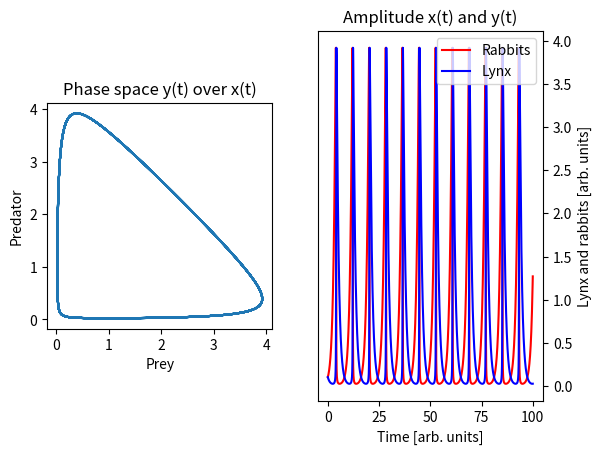

Source code (Python):
# -*- coding: utf-8 -*-
# ---
# jupyter:
#   jupytext:
#     text_representation:
#       extension: .py
#       format_name: light
#       format_version: '1.5'
#       jupytext_version: 1.13.7
#   kernelspec:
#     display_name: Python 3 (ipykernel)
#     language: python
#     name: python3
# ---

# # Luchs und Hase, Räuber-Beutedynamik, predator prey dynamics
#
# The respective equations of motion are two coupled first order differential equations of degree 1:
# \begin{align}
# \dot{x}(t)&=x(t)-x(t)y(t)\\
# \dot{y}(t)&=-y(t)+x(t)y(t)
# \end{align}

# What it needs i.t.o. libraries
import numpy as np
from scipy.integrate import odeint
import matplotlib.pyplot as plt


# This is the callable for odeint that carries the differential equation system
def func(r,t):
    # The function need exactly two arguments, where r is a list of dependet variables and 
                # t is a list instants in time where we want to have a solution for the r
    x,y=r          # cast the input list into two variables
    dxdt=+x-x*y-x**2*y**2   # the first equation
    dydt=-y+x*y+x**2*y**2   # the second eqution
    # [redacted]
    #dydt=-x+y*(1.0-x**2-y**2)
    return dxdt,dydt # return the left hand sides


# %matplotlib notebook
fig, (ax1,ax2) = plt.subplots(1,2) # Let's make two subplot side by side addressed by ax1 ans ax2
r0=(0.1,0.1) # initial conditions
t=np.linspace(0,100,10000) # time interval and sampling points
pos=odeint(func,r0,t)      # solve the initial value problem, we get back a list of two arrays, x and y
x=pos[:,0]                 # Let's cast them into x and y
y=pos[:,1]
#
ax1.set_title('Phase space y(t) over x(t)') # This sets the title of the left plot
ax1.set_aspect(1)       # set the aspect ratio of the graph
ax1.set_xlabel("Prey")        # Labeling of axes
ax1.set_ylabel("Predator")
ax1.plot(x,y)
# Same game for the amplitudes
ax2.set_title('Amplitude x(t) and y(t)') # This sets the title of the left plot
#ax2.set_aspect(4)       # set the aspect ratio of the graph
ax2.yaxis.tick_right()
ax2.yaxis.set_label_position("right")
ax2.set_xlabel("Time [arb. units]")
ax2.set_ylabel("Lynx and rabbits [arb. units]")
ax2.plot(t,x,'r',label="Rabbits")
ax2.plot(t,y,'b',label="Lynx")
ax2.legend()


